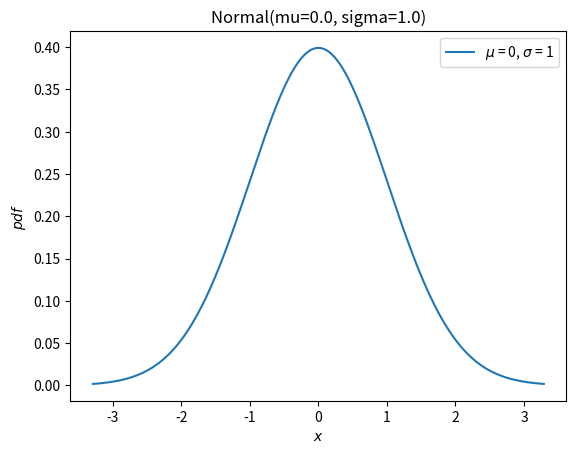
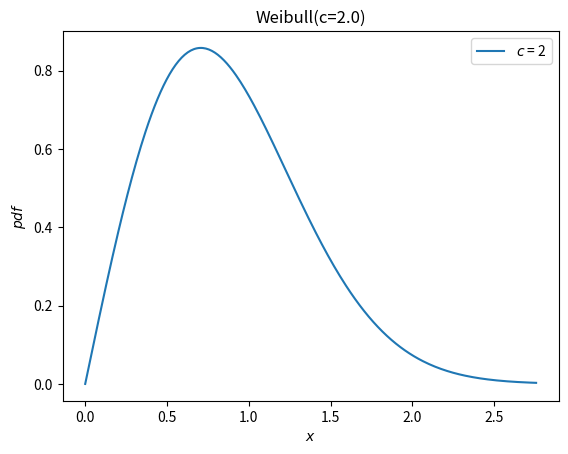
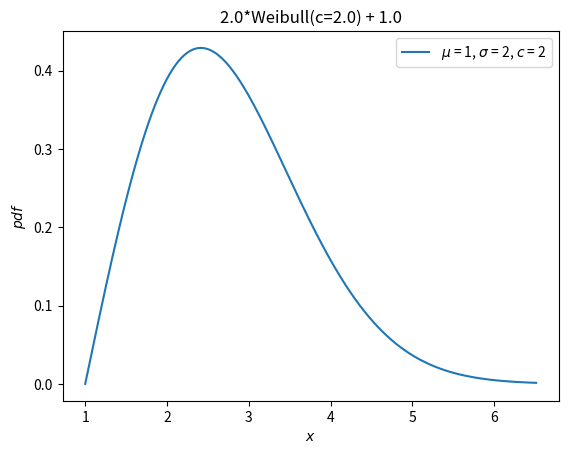
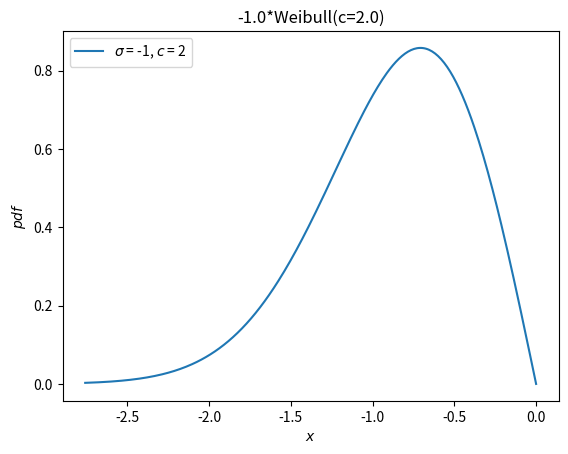
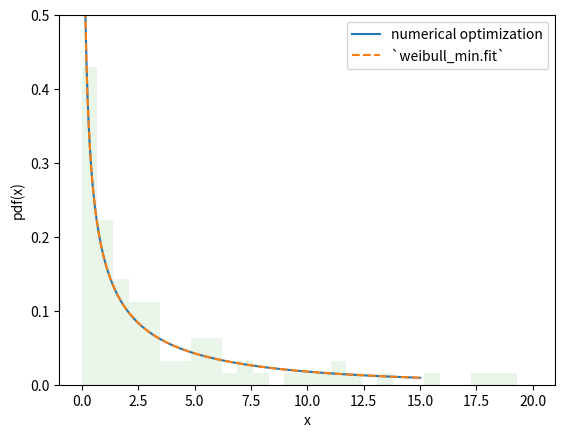

These charts were generated, in order, by the following Python code: (Note: this script raises an exception after producing the figures.)
from scipy import stats
dist = stats.norm
type(dist)

isinstance(dist, stats.rv_continuous)

x, loc, scale = 1., 0., 1.
dist.pdf(x, loc, scale)

frozen = stats.norm()
type(frozen)

frozen.pdf(x)

from scipy import stats
mu, sigma = 0, 1
X = stats.Normal(mu=mu, sigma=sigma)
X

X.mu, X.sigma

X.mean()

X.pdf(x)

%timeit X.pdf(x)

%timeit frozen.pdf(x)

%timeit dist.pdf(x, loc=mu, scale=sigma)

import matplotlib.pyplot as plt
X.plot()
plt.show()

Weibull = stats.make_distribution(stats.weibull_min)
print(Weibull.__doc__[:288])  # help(Weibull) prints this and (too much) more

c = 2.
X = Weibull(c=c)
X.plot()
plt.show()

Y = 2*X + 1
Y.plot()  # note the change in the abscissae
plt.show()

Y = -X
Y.plot()
plt.show()

stats.weibull_min.moment(1, c), X.moment(1)  # first raw moment of the Weibull distribution with shape c

stats.weibull_min.stats(c, moments='mvsk')

(X.moment(order=1, kind='raw'), 
 X.moment(order=2, kind='central'), 
 X.moment(order=3, kind='standardized'), 
 X.moment(order=4, kind='standardized'))

stats.norm.stats(moments='k')

stats.Normal().moment(4, kind='standardized') 

stats.Normal().kurtosis(convention='excess'), stats.Normal().kurtosis(convention='non-excess')

import numpy as np
np.random.seed(1)
dist = stats.norm
dist.rvs(), dist.rvs(random_state=1)

X = stats.Normal()
rng = np.random.default_rng(1)  # instantiate a numpy.random.Generator
X.sample(rng=rng), X.sample(rng=1)

dist.rvs(size=(3, 4))

X.sample(shape=(3, 4))

dist.rvs(size=(3, 4, 2), loc=[0, 1]).shape  # `loc` has shape (2,)

Y = stats.Normal(mu=[0, 1])
Y.sample(shape=(3, 4)).shape  # the sample has shape (3, 4); each element is of shape (2,)

a = 0.95
dist.interval(confidence=a)

p = 1 - a
X.icdf(p/2), X.iccdf(p/2)

mu = 0
sigma = 1
data = stats.norm.rvs(size=100, loc=mu, scale=sigma)
stats.norm.nnlf((mu, sigma), data)

X = stats.Normal(mu=mu, sigma=sigma)
-X.logpdf(data).sum()

def f(x): return x**4
stats.norm.expect(f, lb=-np.inf, ub=np.inf)

from scipy import integrate
def f(x): return x**4 * stats.norm.pdf(x)
integrate.quad(f, a=-np.inf, b=np.inf)  # integral estimate, estimate of the error

def f(x): return x**4 * X.pdf(x)
integrate.quad(f, a=-np.inf, b=np.inf)  # integral estimate, estimate of the error

a, b = -1, 3
def f(x): return x**4
stats.norm.expect(f, lb=a, ub=b, conditional=True)

def f(x): return x**4 * stats.norm.pdf(x)
prob = stats.norm.cdf(b) - stats.norm.cdf(a)
integrate.quad(f, a=a, b=b)[0] / prob

integrate.quad(f, a=a, b=b)[0] / X.cdf(a, b)

rng = np.random.default_rng(91392794601852341588152500276639671056)
dist = stats.weibull_min
c, loc, scale = 0.5, 0, 4.
data = dist.rvs(size=100, c=c, loc=loc, scale=scale, random_state=rng)
dist.fit_loc_scale(data, c)
# compare against 0 (default location) and 4 (specified scale)

X = Weibull(c=c)
def fit_loc_scale(X, data):
    m, v = X.mean(), X.variance()
    m_, v_ = data.mean(), data.var()
    scale = np.sqrt(v_ / v)
    loc = m_ - scale*m
    return loc, scale

fit_loc_scale(X, data)

c_, loc_, scale_ = stats.weibull_min.fit(data)
c_, loc_, scale_

stats.weibull_min.nnlf((c, loc, scale), data)

stats.weibull_min.nnlf((c_, loc_, scale_), data)

stats.weibull_min.nnlf((0.1, np.min(data), 10), data)

# c_, loc_, scale_ = stats.weibull_min.fit(data, loc=0)  # careful! this provides loc=0 as a *guess*
c_, loc_, scale_ = stats.weibull_min.fit(data, floc=0)
c_, loc_, scale_

stats.weibull_min.nnlf((c_, loc_, scale_), data)

def nllf(x):
    c, scale = x  # pass (only) `c` and `scale` as elements of `x`
    X = Weibull(c=c) * scale
    return -X.logpdf(data).sum()

nllf((c_, scale_))

from scipy import optimize
eps = 1e-10  # numerical tolerance to avoid invalid parameters
lb = [eps, eps]  # lower bound on `c` and `scale`
ub = [10, 10]  # upper bound on `c` and `scale`
x0 = [1, 1]  # guess to get optimization started
bounds = optimize.Bounds(lb, ub)
res_mle = optimize.minimize(nllf, x0, bounds=bounds)
res_mle

import matplotlib.pyplot as plt
x = np.linspace(eps, 15, 300)

c_, scale_ = res_mle.x
X = Weibull(c=c_)*scale_
plt.plot(x, X.pdf(x), '-', label='numerical optimization')

c_, _, scale_ = stats.weibull_min.fit(data, floc=0)
Y = Weibull(c=c_)*scale_
plt.plot(x, Y.pdf(x), '--', label='`weibull_min.fit`')

plt.hist(data, bins=np.linspace(0, 20, 30), density=True, alpha=0.1)
plt.xlabel('x')
plt.ylabel('pdf(x)')
plt.legend()
plt.ylim(0, 0.5)
plt.show()

def nlps(x):
    c, scale = x
    X = Weibull(c=c) * scale
    x = np.sort(np.concatenate((data, X.support())))  # Append the endpoints of the support to the data
    return -X.logcdf(x[:-1], x[1:]).sum().real  # Minimize the sum of the logs the probability mass between points

res_mps = optimize.minimize(nlps, x0, bounds=bounds)
res_mps.x

def lmoment_residual(x):
    c, scale = x
    X = Weibull(c=c) * scale
    lmoments_X = [X.lmoment(1), X.lmoment(2)]  # the first two l-moments of the distribution
    lmoments_x = stats.lmoment(data, order=[1, 2])  # first two l-moments of the data
    return np.linalg.norm(lmoments_x - lmoments_X)  # Minimize the norm of the difference

x0 = [0.4, 3]  # This method is a bit sensitive to the initial guess
res_lmom = optimize.minimize(lmoment_residual, x0, bounds=bounds)
res_lmom.x, res_lmom.fun  # residual should be ~0

import matplotlib.pyplot as plt
x = np.linspace(eps, 10, 300)

for res, label in [(res_mle, "MLE"), (res_mps, "MPS"), (res_lmom, "L-moments")]:
    c_, scale_ = res.x
    X = Weibull(c=c_)*scale_
    plt.plot(x, X.pdf(x), '-', label=label)

plt.hist(data, bins=np.linspace(0, 10, 30), density=True, alpha=0.1)
plt.xlabel('x')
plt.ylabel('pdf(x)')
plt.legend()
plt.ylim(0, 0.3)
plt.show()

moments_0 = np.asarray([8, 20])  # desired mean and standard deviation
def f(x):
    c, scale = x
    X = Weibull(c=c) * scale
    moments_X = X.mean(), X.standard_deviation()
    return np.linalg.norm(moments_X - moments_0)

bounds.lb = np.asarray([0.1, 0.1])  # the Weibull distribution is problematic for very small c
res = optimize.minimize(f, x0, bounds=bounds, method='slsqp')  # easily change the minimization method
res

c = 10.6

X = Weibull(c=10.6)  
Y = 1 / X  # compare to `invweibull`
Y.plot()

x = np.linspace(0.8, 2.05, 300)
plt.plot(x, stats.invweibull(c=c).pdf(x), '--')
plt.legend(['`1 / X`', '`invweibull`'])
plt.title("Inverse Weibull PDF")
plt.show()

X = stats.Normal()
Y = X**2  # compare to chi2
Y.plot(t=('x', eps, 5));

x = np.linspace(eps, 5, 300)
plt.plot(x, stats.chi2(df=1).pdf(x), '--')
plt.ylim(0, 3)
plt.legend(['`X**2`', '`chi2`'])
plt.title("Chi-squared PDF")
plt.show()

Cauchy = stats.make_distribution(stats.cauchy)
c = 4.72

X = Cauchy() + c  
Y = abs(X)  # compare to `foldcauchy`
Y.plot(t=('x', 0, 60))

x = np.linspace(0, 60, 300)
plt.plot(x, stats.foldcauchy(c=c).pdf(x), '--')
plt.legend(['`abs(X)`', '`foldcauchy`'])
plt.title("Folded Cauchy PDF")
plt.show()

u, s = 1, 0.5

X = stats.Normal()*s + u
Y = stats.exp(X)  # compare to `lognorm`
Y.plot(t=('x', eps, 9))

x = np.linspace(eps, 9, 300)
plt.plot(x, stats.lognorm(s=s, scale=np.exp(u)).pdf(x), '--')
plt.legend(['`exp(X)`', '`lognorm`'])
plt.title("Log-Normal PDF")
plt.show()

Gamma = stats.make_distribution(stats.gamma)
a = 0.414

X = Gamma(a=a)  
Y = stats.log(X)  # compare to `loggamma`
Y.plot()

x = np.linspace(-17.5, 2, 300)
plt.plot(x, stats.loggamma(c=a).pdf(x), '--')
plt.legend(['`log(X)`', '`loggamma`'])
plt.title("Exp-Gamma PDF")
plt.show()

a, b = 0.1, 2

X = stats.Normal()  
Y = stats.truncate(X, a, b)  # compare to `truncnorm`
Y.plot()

x = np.linspace(a, b, 300)
plt.plot(x, stats.truncnorm(a, b).pdf(x), '--')
plt.legend(['`truncate(X, a, b)`', '`truncnorm`'])
plt.title("Truncated Normal PDF")
plt.show()

a = 1.1
X = Gamma(a=a)
Y = stats.Mixture((X, -X), weights=[0.5, 0.5])
# plot method not available for mixtures

x = np.linspace(-4, 4, 300)
plt.plot(x, Y.pdf(x))
plt.plot(x, stats.dgamma(a=a).pdf(x), '--')
plt.legend(['`Mixture(X, -X)`', '`dgamma`'])
plt.title("Double Gamma PDF")
plt.show()

X = stats.Normal()
Y = X**3
x = np.linspace(-5, 5, 300)
plt.plot(x, Y.pdf(x), label='pdf')
plt.hist(X.sample(100000)**3, density=True, bins=np.linspace(-5, 5, 100), alpha=0.5);
plt.ylim(0, 2)
plt.show()

import numpy as np
import matplotlib.pyplot as plt
from scipy import stats
X = stats.Normal()

rng = np.random.default_rng(7824387278234)
qrng = stats.qmc.Sobol(1, rng=rng)  # instantiate a QMCEngine

bins = np.linspace(-3.5, 3.5, 31)
plt.hist(X.sample(512, rng=qrng), bins, alpha=0.5, label='quasi-random')
plt.hist(X.sample(512, rng=rng), bins, alpha=0.5, label='pseudo-random')
plt.title('Histogram of normally-distributed sample')
plt.legend()
plt.show()

samples = X.sample((512, 2), rng=qrng)
plt.hist(samples[:, 0], bins, alpha=0.5, label='sample 0')
plt.hist(samples[:, 1], bins, alpha=0.5, label='sample 1')
plt.title('Histograms of normally-distributed samples')
plt.legend()
plt.show()

samples = X.sample((2, 512), rng=qrng)
plt.hist(samples[0], bins, alpha=0.5, label='sample 0')
plt.hist(samples[1], bins, alpha=0.5, label='sample 1')
plt.title('Histograms of normally-distributed samples')
plt.legend()
plt.show()

a, b, c, z = 1.5, 2.5, 2, 0
x = 0.5
frozen = stats.gausshyper(a=a, b=b, c=c, z=z)
frozen.sf(x)

frozen.sf(x) == 1 - integrate.quad(frozen.pdf, 0, x)[0]

integrate.quad(frozen.pdf, x, 1)[0]

res1 = frozen.sf(x)
res2 = integrate.quad(frozen.pdf, x, 1)[0]
abs((res1 - res2) / res1)

GaussHyper = stats.make_distribution(stats.gausshyper)
X = GaussHyper(a=a, b=b, c=c, z=z)

X.ccdf(x, method='quadrature') == integrate.tanhsinh(X.pdf, x, 1).integral

X.ccdf(x, method='complement') == (1 - integrate.tanhsinh(X.pdf, 0, x).integral)

X.ccdf(x, method='logexp') == np.exp(integrate.tanhsinh(lambda x: X.logpdf(x), x, 1, log=True).integral)

%timeit X.cdf(x)  # new infrastructure

%timeit stats.gausshyper.cdf(x, a, b, c, z)  # old infrastructure

np.isclose(X.cdf(x), stats.gausshyper.cdf(x, a, b, c, z))

x = np.linspace(0, 1, 1000)

%timeit X.cdf(x)  # new infrastructure

%timeit stats.gausshyper.cdf(x, a, b, c, z)  # old infrastructure

import matplotlib.pyplot as plt
ax = X.plot()
plt.show()

X.plot(y='cdf')
plt.show()

X.plot('cdf', 'pdf', t=('x', -10, 10))
plt.show()

n = 4
r = np.arange(1, n+1)
X = stats.Normal()
Y = stats.order_statistic(X, r=r, n=n)
Y.plot()
plt.show()

Y.mean()
